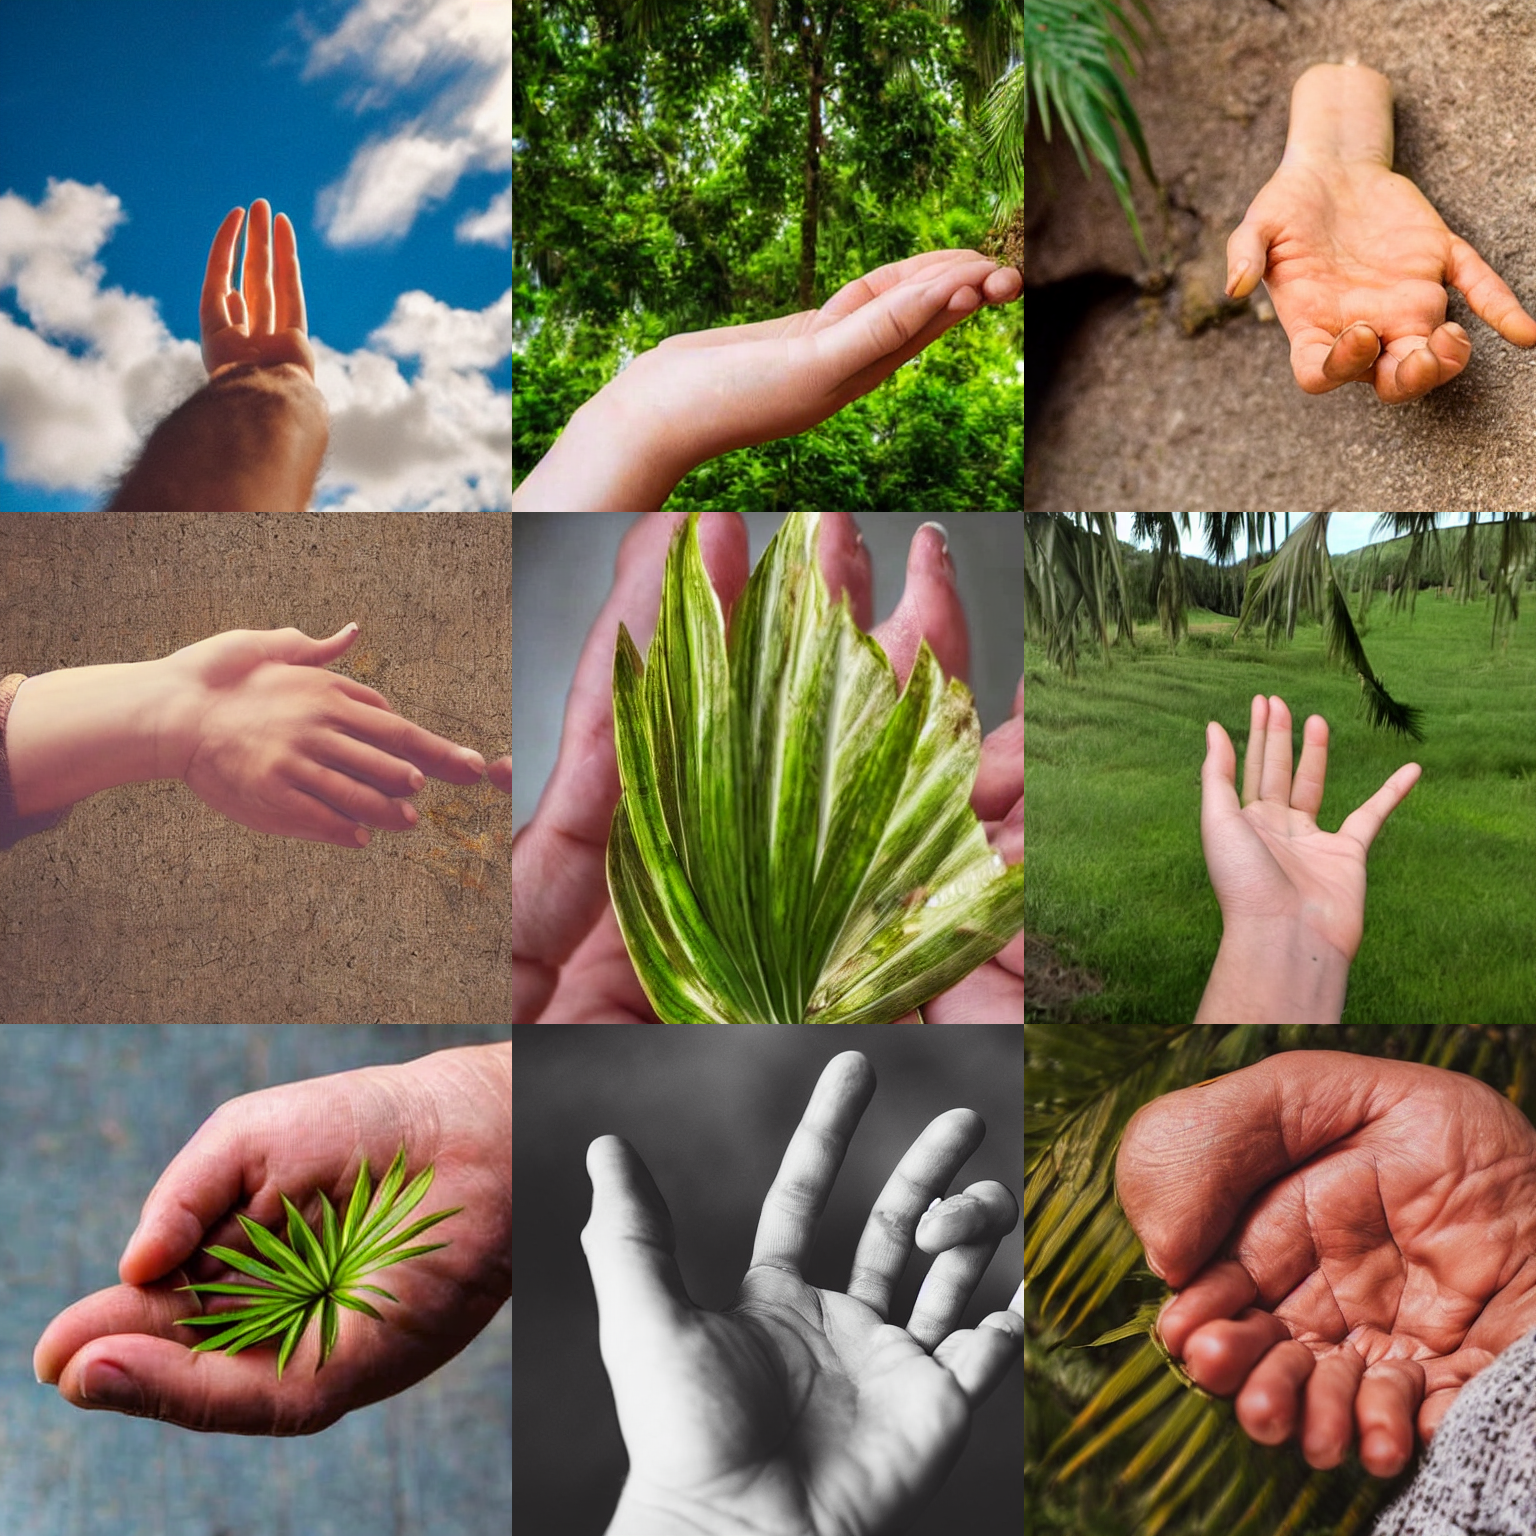
Generation parameters embedded in this image by AUTOMATIC1111 Stable Diffusion web UI or a fork of it (Forge, ...) (PNG 'parameters' text chunk):
a photo of the palm of a hand
Negative prompt:  <anybadhand:10.0>
Steps: 30, Sampler: DPM++ 2M Karras, CFG scale: 7.5, Seed: 1234, Size: 512x512, Model hash: 658a49c08a, Model: Stable-Diffusion-v1-5, Version: v1.6.0-2-g4afaaf8a